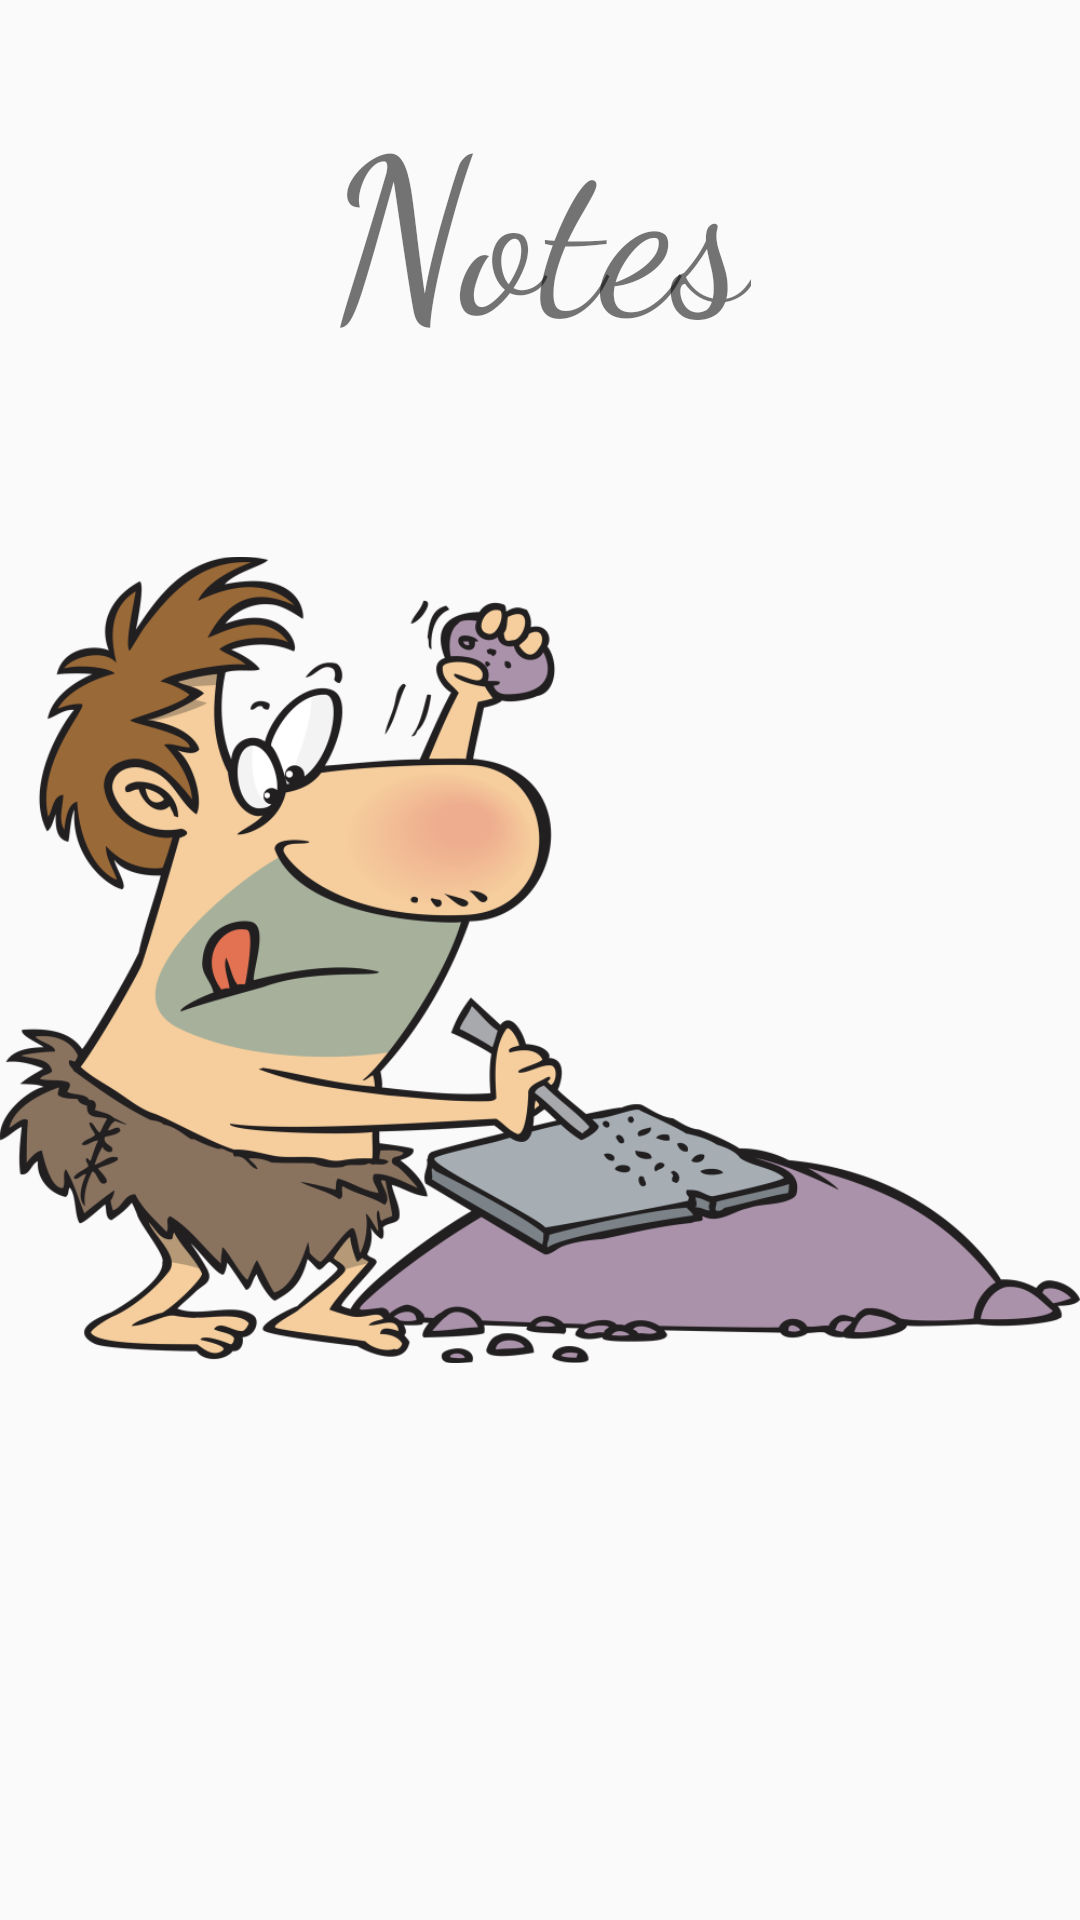

The Android layout XML behind this screen, and the referenced resources:
<!-- AndroidManifest.xml: application theme Theme.AppCompat.Light.DarkActionBar -->
<!-- res/layout/activity_main.xml -->
<?xml version="1.0" encoding="utf-8"?>
<androidx.constraintlayout.widget.ConstraintLayout xmlns:android="http://schemas.android.com/apk/res/android"
    xmlns:app="http://schemas.android.com/apk/res-auto"
    xmlns:tools="http://schemas.android.com/tools"
    android:layout_width="match_parent"
    android:layout_height="match_parent"
    tools:context=".MainActivity">

    <TextView
        android:id="@+id/textView3"
        style="@style/header_style"
        android:layout_width="wrap_content"
        android:layout_height="wrap_content"
        android:layout_marginTop="24dp"
        android:fontFamily="cursive"
        android:text="@string/app_title"
        android:textSize="72sp"
        app:layout_constraintEnd_toEndOf="parent"
        app:layout_constraintStart_toStartOf="parent"
        app:layout_constraintTop_toTopOf="parent" />

    <ImageView
        android:id="@+id/imageView"
        android:layout_width="wrap_content"
        android:layout_height="wrap_content"
        android:scaleType="fitCenter"
        app:layout_constraintBottom_toBottomOf="parent"
        app:layout_constraintEnd_toEndOf="parent"
        app:layout_constraintHorizontal_bias="0.0"
        app:layout_constraintStart_toStartOf="parent"
        app:layout_constraintTop_toTopOf="parent"
        app:layout_constraintVertical_bias="0.0"
        app:srcCompat="@drawable/icon" />

</androidx.constraintlayout.widget.ConstraintLayout>
<!-- resources referenced by this layout -->
<resources>
  <!-- drawable icon: png bitmap (drawable, 211069 bytes) -->
  <string name="app_title">Notes</string>
</resources>
